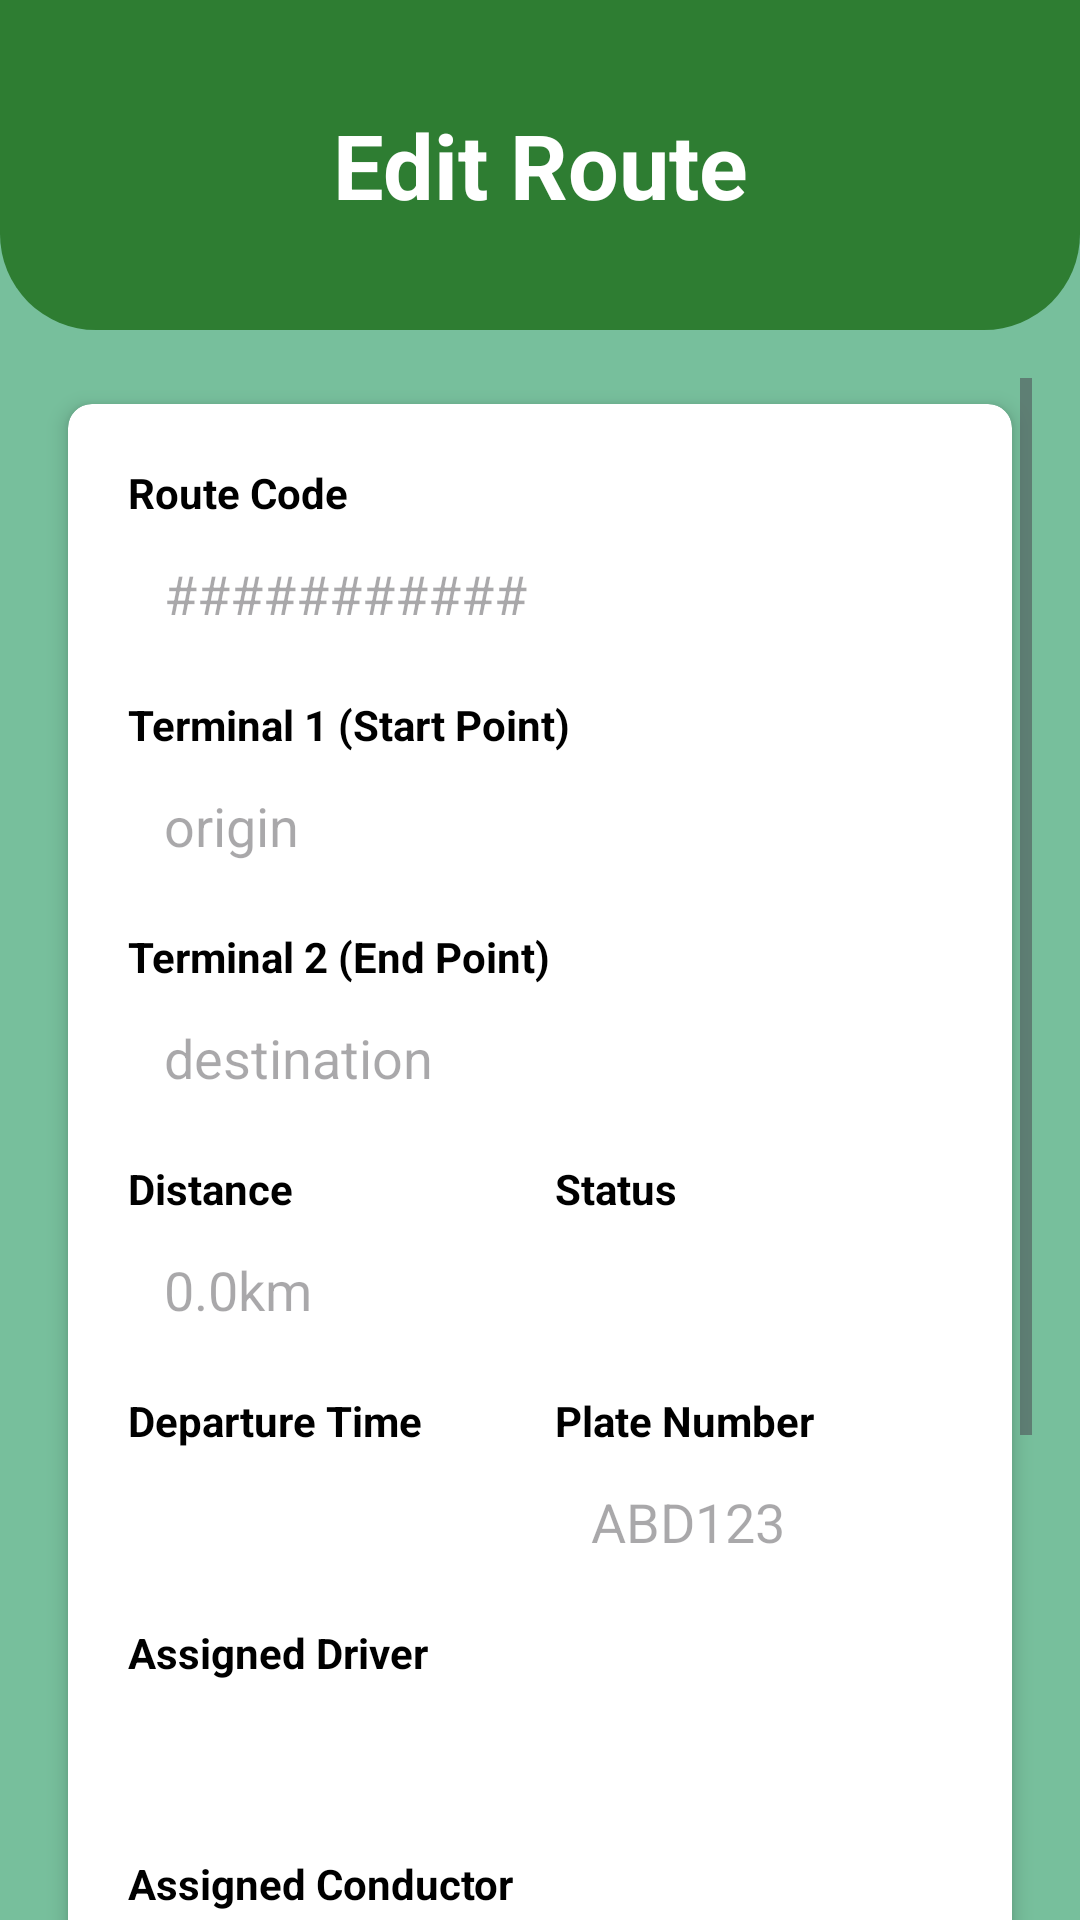

Android layout source for this screen:
<!-- AndroidManifest.xml: application theme Theme.BustrackerFinal -->
<!-- res/layout/activity_edit_route.xml -->
<?xml version="1.0" encoding="utf-8"?>
<RelativeLayout xmlns:android="http://schemas.android.com/apk/res/android"
    xmlns:app="http://schemas.android.com/apk/res-auto"
    xmlns:tools="http://schemas.android.com/tools"
    android:id="@+id/main"
    android:layout_width="match_parent"
    android:layout_height="match_parent"
    tools:context=".EditRoute"
    android:background="#77BF9C">

    <LinearLayout
        android:id="@+id/header"
        android:layout_width="match_parent"
        android:layout_height="110dp"
        android:orientation="horizontal"
        android:background="@drawable/top_design"
        android:gravity="center_vertical"
        android:paddingStart="16dp"
        android:paddingEnd="16dp">

        <ImageButton
            android:id="@+id/btnBackArrow"
            android:layout_width="48dp"
            android:layout_height="48dp"
            android:background="?attr/selectableItemBackgroundBorderless"
            android:src="@drawable/arrow_back_24px"
            app:tint="@color/white" />

        <TextView
            android:layout_width="match_parent"
            android:layout_height="wrap_content"
            android:text="Edit Route"
            android:textSize="30sp"
            android:textColor="@color/white"
            android:textStyle="bold"
            android:gravity="center"
            android:layout_marginEnd="48dp"/>
    </LinearLayout>

    <ScrollView
        android:layout_width="match_parent"
        android:layout_height="match_parent"
        android:layout_below="@id/header"
        android:padding="16dp"
        android:clipToPadding="false"
        android:paddingBottom="30dp">

        <androidx.cardview.widget.CardView
            android:layout_width="match_parent"
            android:layout_height="wrap_content"
            app:cardCornerRadius="8dp"
            app:cardElevation="4dp"
            app:cardUseCompatPadding="true">

            <LinearLayout
                android:layout_width="match_parent"
                android:layout_height="wrap_content"
                android:orientation="vertical"
                android:padding="20dp">

                <TextView android:layout_width="wrap_content" android:layout_height="wrap_content" android:text="Route Code" android:textStyle="bold" android:textColor="@android:color/black"/>
                <EditText android:id="@+id/editRouteCode" android:layout_width="match_parent" android:layout_height="wrap_content" android:hint="###########" android:enabled="false" android:background="@drawable/edit_text_border" android:padding="12dp" android:layout_marginBottom="10dp"/>

                <TextView android:layout_width="wrap_content" android:layout_height="wrap_content" android:text="Terminal 1 (Start Point)" android:textStyle="bold" android:textColor="@android:color/black"/>
                <EditText android:id="@+id/editTerminal1" android:layout_width="match_parent" android:layout_height="wrap_content" android:hint="origin" android:background="@drawable/edit_text_border" android:padding="12dp" android:layout_marginBottom="10dp"/>

                <TextView android:layout_width="wrap_content" android:layout_height="wrap_content" android:text="Terminal 2 (End Point)" android:textStyle="bold" android:textColor="@android:color/black"/>
                <EditText android:id="@+id/editTerminal2" android:layout_width="match_parent" android:layout_height="wrap_content" android:hint="destination" android:background="@drawable/edit_text_border" android:padding="12dp" android:layout_marginBottom="10dp"/>

                <LinearLayout android:layout_width="match_parent" android:layout_height="wrap_content" android:orientation="horizontal" android:weightSum="2" android:layout_marginBottom="10dp">
                    <LinearLayout android:layout_width="0dp" android:layout_height="wrap_content" android:layout_weight="1" android:orientation="vertical" android:layout_marginEnd="5dp">
                        <TextView android:layout_width="wrap_content" android:layout_height="wrap_content" android:text="Distance" android:textStyle="bold" android:textColor="@android:color/black"/>
                        <EditText android:id="@+id/editDistance" android:layout_width="match_parent" android:layout_height="wrap_content" android:hint="0.0km" android:background="@drawable/edit_text_border" android:padding="12dp"/>
                    </LinearLayout>
                    <LinearLayout android:layout_width="0dp" android:layout_height="wrap_content" android:layout_weight="1" android:orientation="vertical" android:layout_marginStart="5dp">
                        <TextView android:layout_width="wrap_content" android:layout_height="wrap_content" android:text="Status" android:textStyle="bold" android:textColor="@android:color/black"/>
                        <Spinner android:id="@+id/spinnerStatus" android:layout_width="match_parent" android:layout_height="48dp" android:background="@drawable/edit_text_border"/>
                    </LinearLayout>
                </LinearLayout>

                <LinearLayout android:layout_width="match_parent" android:layout_height="wrap_content" android:orientation="horizontal" android:weightSum="2" android:layout_marginBottom="10dp">
                    <LinearLayout android:layout_width="0dp" android:layout_height="wrap_content" android:layout_weight="1" android:orientation="vertical" android:layout_marginEnd="5dp">
                        <TextView android:layout_width="wrap_content" android:layout_height="wrap_content" android:text="Departure Time" android:textStyle="bold" android:textColor="@android:color/black"/>
                        <Spinner android:id="@+id/spinnerTime" android:layout_width="match_parent" android:layout_height="48dp" android:background="@drawable/edit_text_border"/>
                    </LinearLayout>
                    <LinearLayout android:layout_width="0dp" android:layout_height="wrap_content" android:layout_weight="1" android:orientation="vertical" android:layout_marginStart="5dp">
                        <TextView android:layout_width="wrap_content" android:layout_height="wrap_content" android:text="Plate Number" android:textStyle="bold" android:textColor="@android:color/black"/>
                        <EditText android:id="@+id/editPlate" android:layout_width="match_parent" android:layout_height="wrap_content" android:hint="ABD123" android:background="@drawable/edit_text_border" android:padding="12dp"/>
                    </LinearLayout>
                </LinearLayout>

                <TextView android:layout_width="wrap_content" android:layout_height="wrap_content" android:text="Assigned Driver" android:textStyle="bold" android:textColor="@android:color/black"/>
                <Spinner android:id="@+id/spinnerDriver" android:layout_width="match_parent" android:layout_height="48dp" android:background="@drawable/edit_text_border" android:layout_marginBottom="10dp"/>

                <TextView android:layout_width="wrap_content" android:layout_height="wrap_content" android:text="Assigned Conductor" android:textStyle="bold" android:textColor="@android:color/black"/>
                <Spinner android:id="@+id/spinnerConductor" android:layout_width="match_parent" android:layout_height="48dp" android:background="@drawable/edit_text_border" android:layout_marginBottom="10dp"/>

                <TextView android:layout_width="wrap_content" android:layout_height="wrap_content" android:text="Contact Info:" android:textStyle="bold" android:textColor="@android:color/black"/>
                <EditText android:id="@+id/editContact" android:layout_width="match_parent" android:layout_height="wrap_content" android:hint="+63***********" android:inputType="phone" android:background="@drawable/edit_text_border" android:padding="12dp" android:layout_marginBottom="20dp"/>

                <Button
                    android:id="@+id/btnSaveEdit"
                    android:layout_width="wrap_content"
                    android:layout_height="wrap_content"
                    android:text="Save Edit"
                    android:textAllCaps="false"
                    android:backgroundTint="#00BF63"
                    android:layout_gravity="end"
                    android:textColor="@color/white" />
            </LinearLayout>
        </androidx.cardview.widget.CardView>
    </ScrollView>
</RelativeLayout>
<!-- resources referenced by this layout -->
<resources>
  <color name="white">#FFFFFFFF</color>
  <!-- drawable top_design (drawable) -->
  <?xml version="1.0" encoding="utf-8"?>
  <shape xmlns:android="http://schemas.android.com/apk/res/android">
      <solid android:color="@color/primaryGreen" />
  
      <corners
          android:bottomLeftRadius="32dp"
          android:bottomRightRadius="32dp" />
  </shape>
  <style name="Theme.BustrackerFinal" parent="Base.Theme.BustrackerFinal" />
  <color name="primaryGreen">#2E7D32</color>
  <style name="Base.Theme.BustrackerFinal" parent="Theme.Material3.DayNight.NoActionBar">
          
          
      </style>
</resources>
